Run: headless pygame with SDL's dummy video driver; simulated clock (each Clock.tick advances the game by its frame time, no real sleeping); random seed 0; keys injected as events and as key.get_pressed() state; no mouse input.
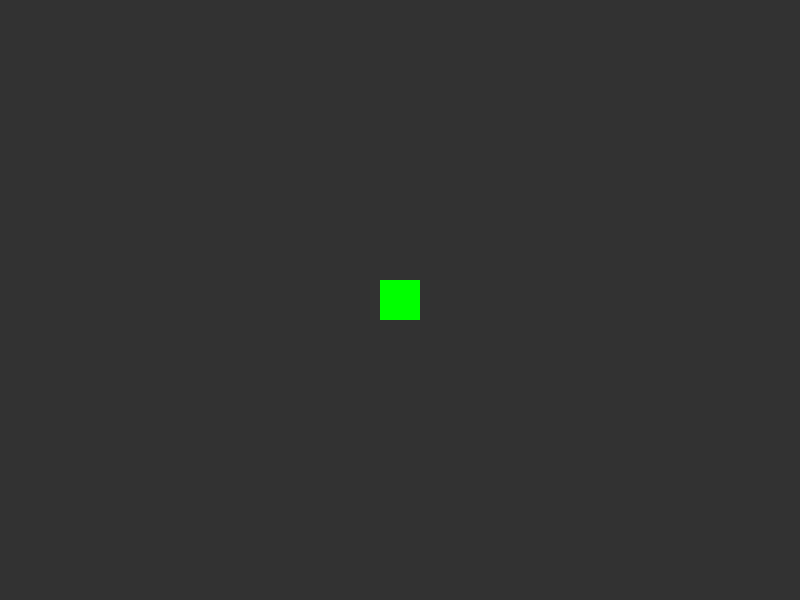
Frame 1 of 4 · flips 1–60 · no input
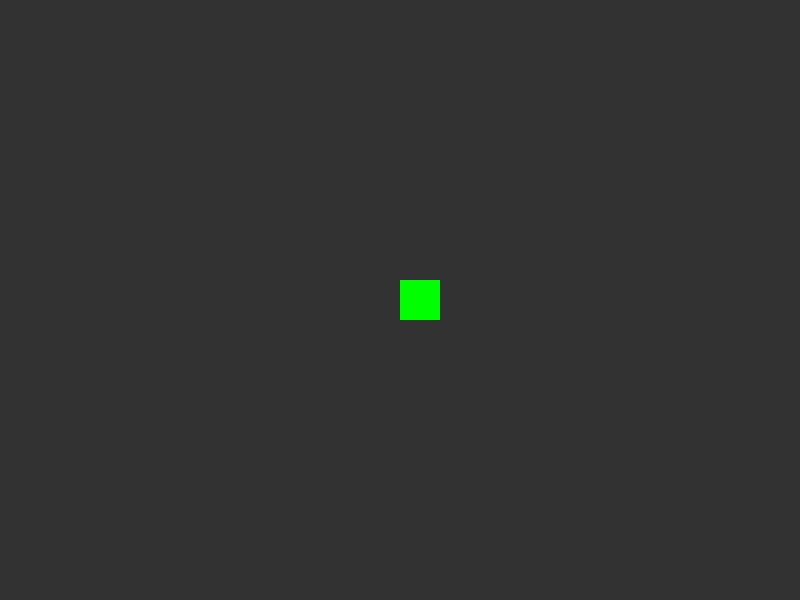
Frame 2 of 4 · flips 61–180 · tapped SPACE, RETURN · held RIGHT (→), D
Frame 3 of 4 · flips 181–300 · held DOWN (↓), S · screen unchanged from frame 2, image omitted
Frame 4 of 4 · flips 301–420 · held LEFT (←), A, UP (↑), W · screen same as frame 1, image omitted

The pygame program that drew these frames:

import pygame
import sys

SCREEN_WIDTH = 800
SCREEN_HEIGHT = 600
WORLD_WIDTH = 2000
WORLD_HEIGHT = 2000
PLAYER_SIZE = 40
PLAYER_COLOR = (0, 255, 0)
BACKGROUND_COLOR = (50, 50, 50)

class Player:
    def __init__(self):
        self.rect = pygame.Rect(WORLD_WIDTH // 2, WORLD_HEIGHT // 2, PLAYER_SIZE, PLAYER_SIZE)
        self.speed = 5

    def handle_input(self, keys):
        if keys[pygame.K_w] or keys[pygame.K_UP]:
            self.rect.y -= self.speed
        if keys[pygame.K_s] or keys[pygame.K_DOWN]:
            self.rect.y += self.speed
        if keys[pygame.K_a] or keys[pygame.K_LEFT]:
            self.rect.x -= self.speed
        if keys[pygame.K_d] or keys[pygame.K_RIGHT]:
            self.rect.x += self.speed

    def draw(self, surface, camera):
        draw_rect = self.rect.move(-camera.x, -camera.y)
        pygame.draw.rect(surface, PLAYER_COLOR, draw_rect)

def main():
    pygame.init()
    screen = pygame.display.set_mode((SCREEN_WIDTH, SCREEN_HEIGHT))
    clock = pygame.time.Clock()
    player = Player()
    camera = pygame.Rect(0, 0, SCREEN_WIDTH, SCREEN_HEIGHT)

    running = True
    while running:
        for event in pygame.event.get():
            if event.type == pygame.QUIT:
                running = False

        keys = pygame.key.get_pressed()
        player.handle_input(keys)

        camera.center = player.rect.center
        camera.clamp_ip(pygame.Rect(0, 0, WORLD_WIDTH, WORLD_HEIGHT))

        screen.fill(BACKGROUND_COLOR)
        player.draw(screen, camera)
        pygame.display.flip()
        clock.tick(60)

    pygame.quit()
    sys.exit()

if __name__ == "__main__":
    main()
